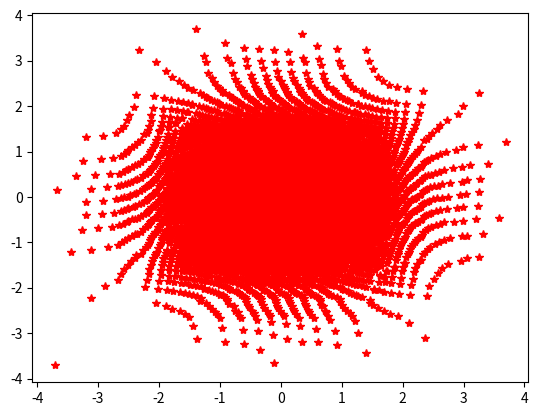

Write the Python code that produced this figure.
'''
A library to enable me to put elements of a list into a better-than-random order.

The result can be smaller than the original list.
The size of the new list is the square of a prime number - up to a maximum size of 1069*1069.

A 10000 member list will reduce to a 97*97=9409 member list

I call the order better-than-random because if I apply it to two different 
variables with two different offsets, then there is an even distribution of combinations
of high and low values of the two variables.

Should be very useful for stochastic arithmatic.

'''

from numpy import sqrt

def BetterThanRandom(x,offset=0):
    '''BetterThanRandom(x,offset=0)
    Put x in a contrived-random order
    0<=offset<=sqrn controls the structure of the result
    Results corresponding to two different values of offset will have zero correlation    
    '''
    y=sorted(x)
    index=MixInt2(len(y),offset=offset)
    result=[y[i] for i in index  ]
    return(result)

def MixInt2(n,offset=0):
    '''Generate indeces corresponding to the better-than-random order'''
    sqrn=LargestPrimeFactor(n)
    offset=int(n+offset)%sqrn

    result=[]
    for i in range(sqrn):
        t1= [    sqrn*((offset*i+j)%sqrn)    for j in range(-i-offset,sqrn-i-offset  ) ]
        t2= [         ((offset*i-j)%sqrn)    for j in range(-i+offset,sqrn-i+offset  ) ]
        t3=[ int((t1[j]+t2[j])*(n-1)/(sqrn*sqrn-1)) for j in range(sqrn) ]
        result+=t3
    return(result)
       
def LargestPrimeFactor(n):
    '''return the largest prime number less than sqrt(n)
    Largest possible result from this implementation is 1069'''
    sqrn=int(sqrt(n))   
    if sqrn>=1069:
        print('BetterThanRandom 41\nRan out of prime numbers.\nUsing 1069 because it is the biggest one I have.''')
        return(1069)
        
    #Prime numbers from https://primes.utm.edu/lists/small/1000.txt

    pn=[   2,     3 ,     5 ,     7  ,   11 ,    13 ,    17 ,    19 ,    23 ,    29 ,\
          31,     37,     41,     43 ,    47,     53,     59,     61,     67,     71,\
          73,     79,     83,     89 ,    97,    101,    103,    107,    109,    113,\
         127,    131,    137,    139 ,   149,    151,    157,    163,    167,    173,\
         179,    181,    191,    193 ,   197,    199,    211,    223,    227,    229,\
        233,    239,    241,    251 ,   257,    263,    269,    271,    277,    281,\
        283,    293,    307,    311 ,   313,    317,    331,    337,    347,    349,\
        353,    359,    367,    373 ,   379,    383,    389,    397,    401,    409,\
        419,    421,    431,    433 ,   439,    443,    449,    457,    461,    463,\
        467,    479,    487,    491 ,   499,    503,    509,    521,    523,    541,\
        547,    557,    563,    569 ,   571,    577,    587,    593,    599,    601,\
        607,    613,    617,    619 ,   631,    641,    643,    647,    653,    659,\
        661,    673,    677,    683 ,   691,    701,    709,    719,    727,    733,\
        739,    743,    751,    757 ,   761,    769,    773,    787,    797,    809,\
        811,    821,    823,    827 ,   829,    839,    853,    857,    859,    863,\
        877,    881,    883,    887 ,   907,    911,    919,    929,    937,    941,\
        947,    953,    967,    971 ,   977,    983,    991,    997,   1009,   1013,\
       1019,   1021,   1031,   1033 ,  1039,   1049,   1051,   1061,   1063 \
    ]    
    pn.reverse()
    for t in pn:
        if sqrn>=t:
            return(t)

if __name__ == "__main__":
    offset=1
    n=10000
    
    from numpy.random import seed,normal
    t0= normal(size=n)   
    t1= normal(size=n)   
    t2= normal(size=n)   
    t3= normal(size=n)   
    t4= normal(size=n)   
    
    x0= MixInt2(n,offset=0)
    x1= MixInt2(n,offset=1)
    x2= MixInt2(n,offset=2)
    x3= MixInt2(n,offset=3)
    x4= MixInt2(n,offset=4)
    
    y0=BetterThanRandom(t0,offset=0)    
    y1=BetterThanRandom(t0,offset=1)    
    y2=BetterThanRandom(t0,offset=2)    
    y3=BetterThanRandom(t0,offset=3)    
    y4=BetterThanRandom(t0,offset=4)    
    
    LPF=LargestPrimeFactor(n)
    inc=int(n/LPF)
    

    
    from numpy import cov
    print(cov([x0,x1,x2,x3,x4]))
    import matplotlib.pyplot as plt

    plt.close()
    plt.plot(y0,y2, '*r')
    
#    for i in range(LPF+1):
#        plt.plot( [0,n], 2*[i*inc],       'b--'     )
#        plt.plot(        2*[i*inc], [0,n],'b--'     )
#    plt.xlim(-.05*n,1.05*n)
#    plt.ylim(-.05*n,1.05*n)
    plt.show()